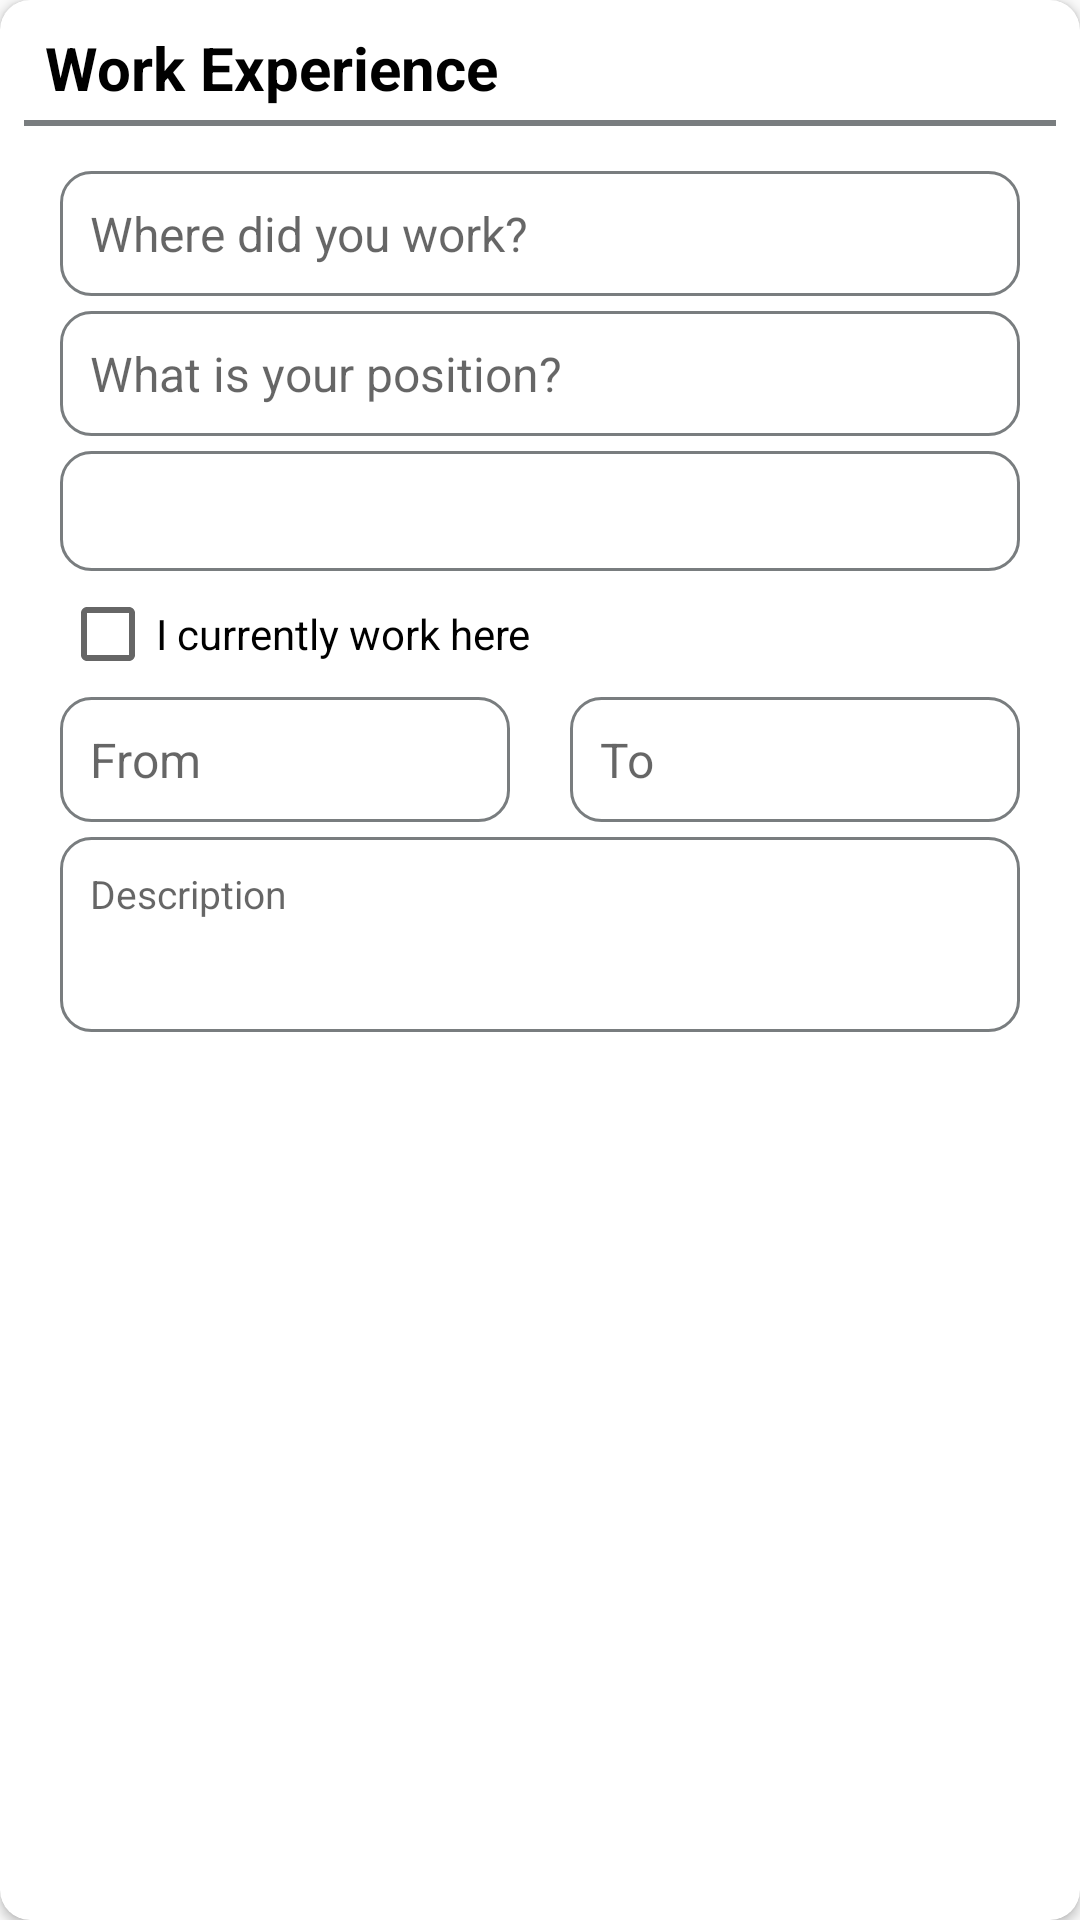

The Android layout XML behind this screen, and the referenced resources:
<!-- AndroidManifest.xml: application theme AppTheme -->
<!-- res/layout/work_experience.xml -->
<?xml version="1.0" encoding="utf-8"?>
<android.support.v7.widget.CardView
    xmlns:android="http://schemas.android.com/apk/res/android"
    android:layout_width="match_parent"
    android:layout_height="match_parent"
    xmlns:app="http://schemas.android.com/apk/res-auto"
    app:cardCornerRadius="10dp"
    android:elevation="10dp">

    <RelativeLayout
        android:layout_width="match_parent"
        android:layout_height="wrap_content"
        android:id="@+id/rLayout1">

        <RelativeLayout
            android:id="@+id/rLayout2"
            android:layout_width="match_parent"
            android:layout_height="wrap_content"
            android:layout_marginTop="3dp">

            <TextView
                android:id="@+id/text"
                android:layout_width="wrap_content"
                android:layout_height="wrap_content"
                android:text="Work Experience"
                android:textSize="20dp"
                android:textColor="@color/black"
                android:textStyle="bold"
                android:layout_marginStart="10dp"
                android:layout_centerVertical="true"
                android:padding="5dp"/>

            <ImageView
                android:layout_width="wrap_content"
                android:layout_height="wrap_content"
                android:id="@+id/imgCancel"
                android:src="@drawable/icon_clear"
                android:layout_centerInParent="true"
                android:layout_alignParentEnd="true"
                android:layout_marginEnd="10dp"/>

            <View
                android:layout_width="match_parent"
                android:layout_height="2dp"
                android:layout_below="@+id/text"
                android:background="@color/iconColor"
                android:layout_marginEnd="8dp"
                android:layout_marginStart="8dp"/>

        </RelativeLayout>

        <RelativeLayout
            android:layout_width="wrap_content"
            android:layout_height="wrap_content"
            android:id="@+id/rLayout3"
            android:layout_below="@+id/rLayout2"
            android:layout_marginTop="15dp"
            android:layout_marginEnd="20dp"
            android:layout_marginStart="20dp">

            <EditText
                android:id="@+id/txtCompany"
                android:layout_width="match_parent"
                android:layout_height="wrap_content"
                android:hint="Where did you work?"
                android:textColor="@color/black"
                android:textStyle="normal"
                android:textSize="@dimen/sixteen"
                android:background="@drawable/url_text_style"
                android:padding="10dp" />

            <EditText
                android:id="@+id/txtPos"
                android:layout_width="match_parent"
                android:layout_height="wrap_content"
                android:hint="What is your position?"
                android:layout_below="@+id/txtCompany"
                android:textColor="@color/black"
                android:textStyle="normal"
                android:textSize="@dimen/sixteen"
                android:background="@drawable/url_text_style"
                android:padding="10dp"
                android:layout_marginTop="5dp" />

            <Spinner
                android:id="@+id/sCity"
                android:layout_width="match_parent"
                android:layout_height="40dp"
                android:layout_below="@+id/txtPos"
                android:layout_marginTop="5dp"
                android:background="@drawable/url_text_style">
            </Spinner>

            <CheckBox
                android:id="@+id/checkBox"
                android:layout_width="wrap_content"
                android:layout_height="wrap_content"
                android:text="I currently work here"
                android:layout_below="@+id/sCity"
                android:layout_marginTop="5dp"/>

            <LinearLayout
                android:id="@+id/linearLayout"
                android:layout_width="match_parent"
                android:layout_height="wrap_content"
                android:layout_below="@+id/checkBox"
                android:layout_marginTop="5dp">

                <TextView
                    android:id="@+id/txtForm"
                    android:layout_width="0dp"
                    android:layout_height="wrap_content"
                    android:layout_weight="1"
                    android:background="@drawable/url_text_style"
                    android:hint="From"
                    android:textSize="@dimen/sixteen"
                    android:textColor="@color/color1"
                    android:padding="10dp"
                    android:layout_marginEnd="10dp"/>

                <TextView
                    android:id="@+id/txtTo"
                    android:layout_width="0dp"
                    android:layout_height="wrap_content"
                    android:layout_weight="1"
                    android:background="@drawable/url_text_style"
                    android:hint="To"
                    android:textSize="@dimen/sixteen"
                    android:textColor="@color/color1"
                    android:padding="10dp"
                    android:layout_marginStart="10dp"/>

            </LinearLayout>

            <EditText
                android:id="@+id/txtDes"
                android:layout_width="match_parent"
                android:layout_height="65dp"
                android:layout_marginTop="5dp"
                android:layout_below="@+id/linearLayout"
                android:background="@drawable/url_text_style"
                android:gravity="start"
                android:hint="Description"
                android:inputType="textMultiLine"
                android:lines="15"
                android:scrollbars="vertical"
                android:textColor="@color/black"
                android:textSize="13dp"
                android:padding="10dp"
                android:layout_marginBottom="@dimen/sixteen"/>

        </RelativeLayout>

        <Button
            android:id="@+id/bSave"
            android:layout_width="match_parent"
            android:layout_height="wrap_content"
            android:text="Save"
            android:textAppearance="@style/Base.TextAppearance.AppCompat.Medium"
            android:background="@drawable/button_done"
            android:textColor="@color/white"
            android:layout_marginStart="20dp"
            android:layout_marginEnd="20dp"
            android:layout_below="@+id/rLayout3"
            android:layout_marginTop="20dp"
            android:layout_marginBottom="10dp"/>

    </RelativeLayout>

</android.support.v7.widget.CardView>
<!-- resources referenced by this layout -->
<resources>
  <color name="black">#000000</color>
  <color name="color1">#15A5EE</color>
  <color name="iconColor">#797D7F</color>
  <color name="white">#ffffff</color>
  <dimen name="sixteen">16dp</dimen>
  <!-- drawable url_text_style (drawable) -->
  <?xml version="1.0" encoding="utf-8"?>
  <shape xmlns:android="http://schemas.android.com/apk/res/android">
      <corners android:radius="10dp"/>
      <stroke android:width="1dp"
          android:color="@color/iconColor"/>
      <solid android:color="@color/white"/>
  </shape>
  <style name="AppTheme" parent="Theme.AppCompat.Light.NoActionBar">
          
          <item name="colorPrimary">@color/color1</item>
          <item name="colorPrimaryDark">#7012fd</item>
          <item name="colorAccent">@color/color1</item>
      </style>
</resources>
